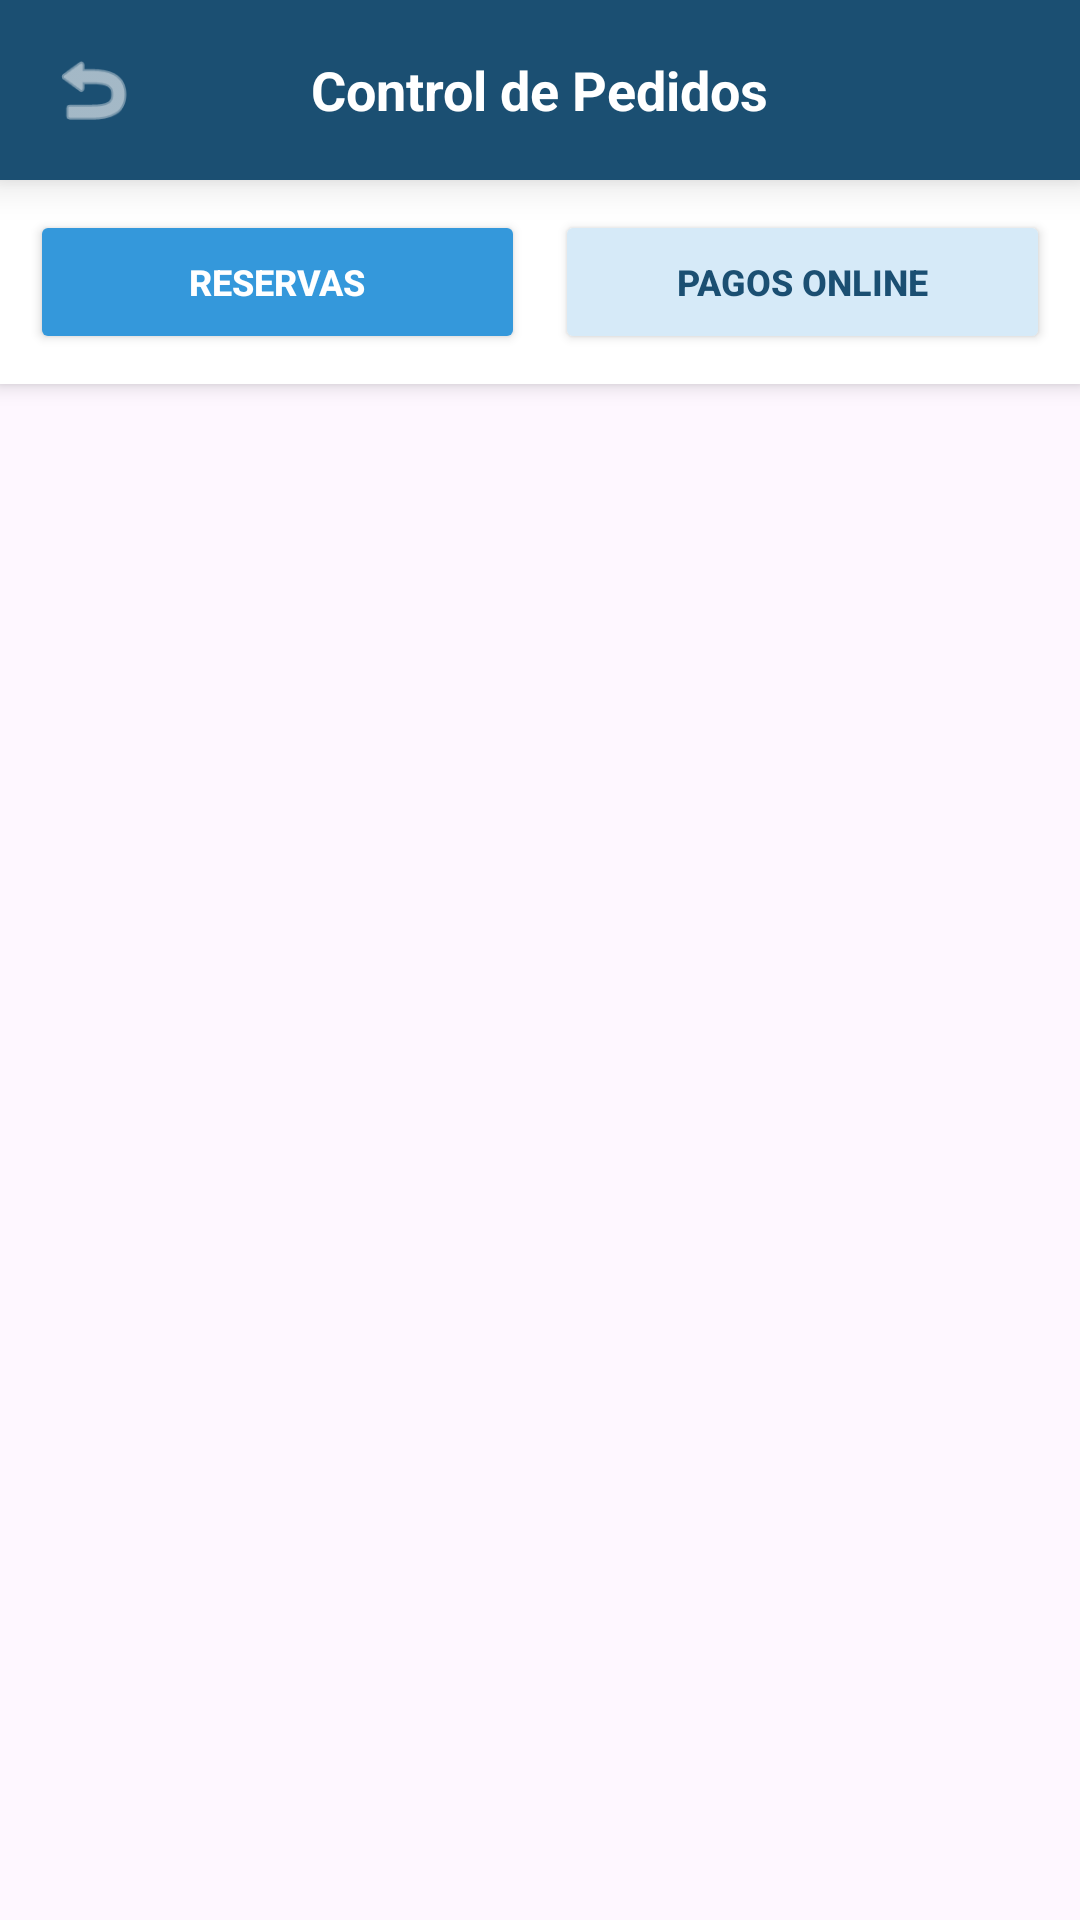

Android layout source for this screen:
<!-- AndroidManifest.xml: application theme Theme.ConexionFarmaco -->
<!-- res/layout/activity_admin_facturacion.xml -->
<?xml version="1.0" encoding="utf-8"?>
<LinearLayout xmlns:android="http://schemas.android.com/apk/res/android"
    xmlns:app="http://schemas.android.com/apk/res-auto"
    android:layout_width="match_parent"
    android:layout_height="match_parent"
    android:orientation="vertical"
    android:background="@drawable/fondo1">

    <RelativeLayout
        android:layout_width="match_parent"
        android:layout_height="60dp"
        android:background="@color/azul_primario"
        android:paddingHorizontal="16dp"
        android:elevation="8dp">

        <ImageView
            android:id="@+id/btnAdminFactAtras"
            android:layout_width="30dp"
            android:layout_height="30dp"
            android:layout_centerVertical="true"
            android:src="@android:drawable/ic_menu_revert"
            app:tint="@color/white"
            android:contentDescription="Atrás" />

        <TextView
            android:layout_width="wrap_content"
            android:layout_height="wrap_content"
            android:layout_centerInParent="true"
            android:text="Control de Pedidos"
            android:textColor="@color/white"
            android:textSize="18sp"
            android:textStyle="bold" />
    </RelativeLayout>

    
    <LinearLayout
        android:layout_width="match_parent"
        android:layout_height="wrap_content"
        android:orientation="horizontal"
        android:padding="10dp"
        android:background="@color/white"
        android:elevation="4dp">

        <Button
            android:id="@+id/btnVerReservas"
            android:layout_width="0dp"
            android:layout_height="wrap_content"
            android:layout_weight="1"
            android:text="RESERVAS"
            android:backgroundTint="@color/azul_vibrante"
            android:textColor="@color/white"
            android:layout_marginEnd="5dp"
            android:textSize="12sp"
            android:textStyle="bold" />

        <Button
            android:id="@+id/btnVerPagos"
            android:layout_width="0dp"
            android:layout_height="wrap_content"
            android:layout_weight="1"
            android:text="PAGOS ONLINE"
            android:backgroundTint="@color/azul_suave"
            android:textColor="@color/azul_primario"
            android:layout_marginStart="5dp"
            android:textSize="12sp"
            android:textStyle="bold" />
    </LinearLayout>

    <FrameLayout
        android:layout_width="match_parent"
        android:layout_height="match_parent">

        <androidx.core.widget.NestedScrollView
            android:layout_width="match_parent"
            android:layout_height="match_parent"
            android:fillViewport="true">

            <LinearLayout
                android:layout_width="match_parent"
                android:layout_height="wrap_content"
                android:orientation="vertical"
                android:padding="16dp">

                <LinearLayout
                    android:id="@+id/containerReservas"
                    android:layout_width="match_parent"
                    android:layout_height="wrap_content"
                    android:orientation="vertical"
                    android:visibility="visible"/>

                <LinearLayout
                    android:id="@+id/containerPagosOnline"
                    android:layout_width="match_parent"
                    android:layout_height="wrap_content"
                    android:orientation="vertical"
                    android:visibility="gone" />

            </LinearLayout>
        </androidx.core.widget.NestedScrollView>

        <ProgressBar
            android:id="@+id/pbAdminFact"
            android:layout_width="wrap_content"
            android:layout_height="wrap_content"
            android:layout_gravity="center"
            android:visibility="gone"
            android:indeterminateTint="@color/azul_vibrante" />

    </FrameLayout>

</LinearLayout>
<!-- resources referenced by this layout -->
<resources>
  <color name="azul_primario">#1B4F72</color>
  <color name="azul_suave">#D6EAF8</color>
  <color name="azul_vibrante">#3498DB</color>
  <color name="white">#FFFFFFFF</color>
  <style name="Theme.ConexionFarmaco" parent="Base.Theme.ConexionFarmaco" />
  <style name="Base.Theme.ConexionFarmaco" parent="Theme.Material3.DayNight.NoActionBar">
          
          
      </style>
</resources>
